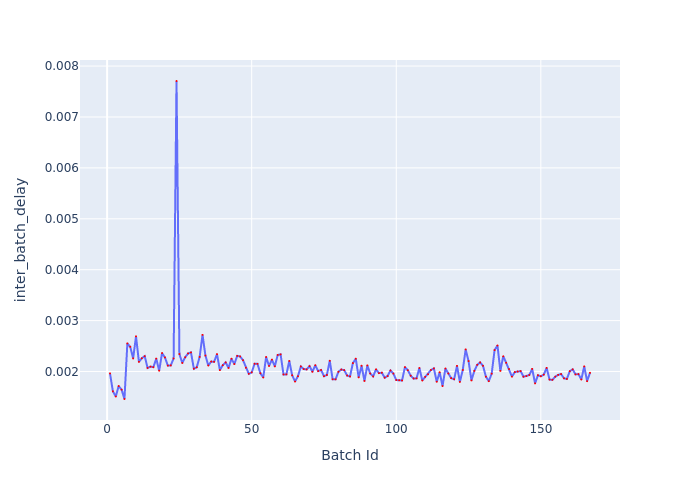

The data file committed next to this chart (first rows):
Batch Id, inter_batch_delay
1, 0.001963
2, 0.001611
3, 0.001509
4, 0.001715
5, 0.001644
6, 0.00146
7, 0.002553
8, 0.002486
9, 0.002258
10, 0.002691
11, 0.00219
12, 0.00226
13, 0.002302
14, 0.00207
15, 0.002096
16, 0.002086
17, 0.002253
18, 0.002016
19, 0.002362
20, 0.002277
21, 0.002117
22, 0.00212
23, 0.002256
24, 0.007706
25, 0.002343
26, 0.002168
27, 0.00228
28, 0.002354
29, 0.002375
30, 0.002056
31, 0.002084
32, 0.002287
33, 0.00272
34, 0.002314
35, 0.002118
36, 0.002196
37, 0.002191
38, 0.002341
39, 0.002029
40, 0.002124
41, 0.002179
42, 0.00207
43, 0.002251
44, 0.002147
45, 0.002308
46, 0.002296
47, 0.002223
48, 0.002075
49, 0.001955
50, 0.001984
51, 0.002152
52, 0.002151
53, 0.001967
54, 0.001884
55, 0.002285
56, 0.002109
57, 0.002234
58, 0.002101
59, 0.002325
60, 0.002337
... 107 more rows
